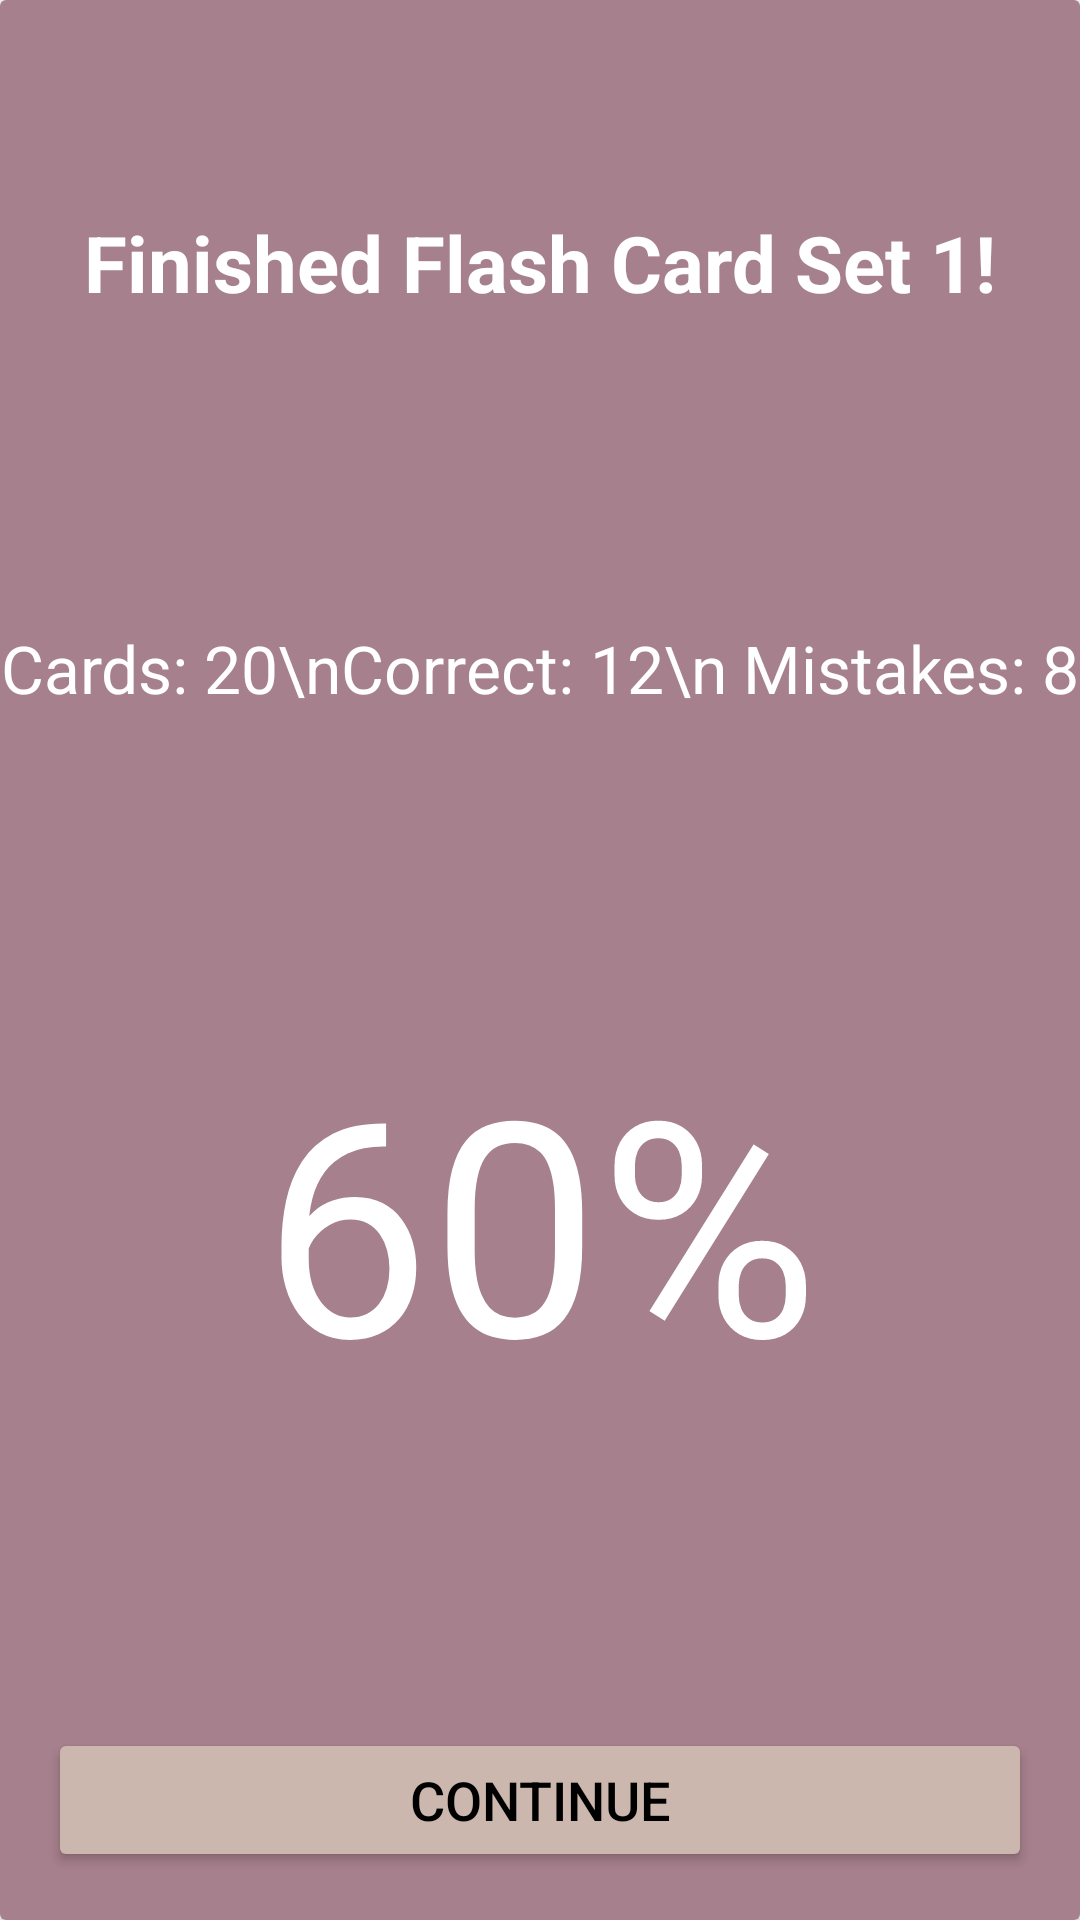

This screen was rendered from an Android layout file. Write that file and the resources it references.
<!-- AndroidManifest.xml: application theme Theme.FcardsApp -->
<!-- res/layout/activity_flash_card_end.xml -->
<?xml version="1.0" encoding="utf-8"?>
<androidx.constraintlayout.widget.ConstraintLayout xmlns:android="http://schemas.android.com/apk/res/android"
    xmlns:app="http://schemas.android.com/apk/res-auto"
    xmlns:tools="http://schemas.android.com/tools"
    android:layout_width="match_parent"
    android:layout_height="match_parent"
    tools:context=".FlashCardEndActivity">

    <androidx.cardview.widget.CardView
        android:layout_width="match_parent"
        android:layout_height="match_parent"
        app:layout_constraintBottom_toBottomOf="parent"
        app:layout_constraintEnd_toEndOf="parent"
        app:layout_constraintStart_toStartOf="parent"
        app:layout_constraintTop_toTopOf="parent">

        <androidx.constraintlayout.widget.ConstraintLayout
            android:layout_width="match_parent"
            android:layout_height="match_parent"
            android:background="@color/Mountbatten_pink">

            <TextView
                android:id="@+id/tvFlashCardEndFinishedDeckTitleValue"
                android:layout_width="wrap_content"
                android:layout_height="wrap_content"
                android:layout_marginTop="70dp"
                android:text="Finished Flash Card Set 1!"
                android:textSize="26sp"
                android:textStyle="bold"
                app:layout_constraintEnd_toEndOf="parent"
                app:layout_constraintStart_toStartOf="parent"
                app:layout_constraintTop_toTopOf="parent"
                android:textColor="@color/white"/>

            <TextView
                android:id="@+id/tvFlashCardEndStatsValue"
                android:layout_width="wrap_content"
                android:layout_height="wrap_content"
                android:layout_marginStart="16dp"
                android:layout_marginEnd="16dp"
                android:text="Cards: 20\nCorrect: 12\n Mistakes: 8"
                app:layout_constraintBottom_toTopOf="@+id/tvFlashCardEndPercentage"
                app:layout_constraintEnd_toEndOf="parent"
                app:layout_constraintHorizontal_bias="0.5"
                app:layout_constraintStart_toStartOf="parent"
                app:layout_constraintTop_toBottomOf="@+id/tvFlashCardEndFinishedDeckTitleValue"
                android:textSize="22sp"
                android:textAlignment="center"
                android:textColor="@color/white"/>

            <TextView
                android:id="@+id/tvFlashCardEndPercentage"
                android:layout_width="wrap_content"
                android:layout_height="wrap_content"
                android:layout_marginStart="16dp"
                android:layout_marginEnd="16dp"
                android:text="60%"
                app:layout_constraintBottom_toTopOf="@+id/bContinue"
                app:layout_constraintEnd_toEndOf="parent"
                app:layout_constraintHorizontal_bias="0.5"
                app:layout_constraintStart_toStartOf="parent"
                app:layout_constraintTop_toBottomOf="@+id/tvFlashCardEndStatsValue"
                android:textSize="100sp"
                android:textColor="@color/white"/>

            <Button
                android:id="@+id/bContinue"
                android:layout_width="match_parent"
                android:layout_height="wrap_content"
                android:layout_marginBottom="16dp"
                android:text="Continue"
                app:layout_constraintBottom_toBottomOf="parent"
                app:layout_constraintEnd_toEndOf="parent"
                app:layout_constraintStart_toStartOf="parent"
                style="@style/genericButtonStyle"/>
        </androidx.constraintlayout.widget.ConstraintLayout>
    </androidx.cardview.widget.CardView>
</androidx.constraintlayout.widget.ConstraintLayout>
<!-- resources referenced by this layout -->
<resources>
  <color name="Mountbatten_pink">#A6808C</color>
  <color name="white">#FFFFFFFF</color>
  <style name="genericButtonStyle">
          <item name="backgroundTint">@color/pale_dogwood</item>
          <item name="android:textColor">@color/black</item>
          <item name="android:textSize">18dp</item>
          <item name="cornerRadius">25dp</item>
          <item name="android:gravity">center</item>
          <item name="android:layout_marginStart">16dp</item>
          <item name="android:layout_marginEnd">16dp</item>
      </style>
  <style name="Theme.FcardsApp" parent="Theme.MaterialComponents.DayNight.NoActionBar">
          
          <item name="colorPrimary">@color/pale_dogwood</item>
          <item name="colorPrimaryVariant">@color/pale_dogwood</item>
          <item name="colorOnPrimary">@color/black</item>
          
          <item name="colorSecondary">@color/Mountbatten_pink</item>
          <item name="colorSecondaryVariant">@color/Mountbatten_pink</item>
          <item name="colorOnSecondary">@color/white</item>
          
          <item name="android:statusBarColor">?attr/colorPrimaryVariant</item>
          
  
          <item name="dark_bg_txt_color">@color/white</item>
          <item name="light_bg_txt_color">@color/black</item>
          
          <item name="background">@color/timberwolf</item>
          <item name="inputs">@color/pale_dogwood</item>
          <item name="containers">@color/dim_gray</item>
          <item name="hint_color">@color/dark_gray</item>
          <item name="whole_deck_button_color">@color/yellow</item>
          <item name="mistakes_button_color">@color/red</item>
          <item name="correct_button_color">@color/green</item>
  
          <item name="colorButtonNormal">@color/dim_gray</item>
          <item name="android:buttonStyle">@style/Widget.AppCompat.Button.Colored</item>
  
      </style>
  <color name="pale_dogwood">#CCB7AE</color>
  <color name="black">#FF000000</color>
  <color name="timberwolf">#D6CFCB</color>
  <color name="dim_gray">#706677</color>
  <color name="dark_gray">#696969</color>
  <color name="yellow">#FAA613</color>
  <color name="red">#780116</color>
  <color name="green">#ABDF75</color>
</resources>
